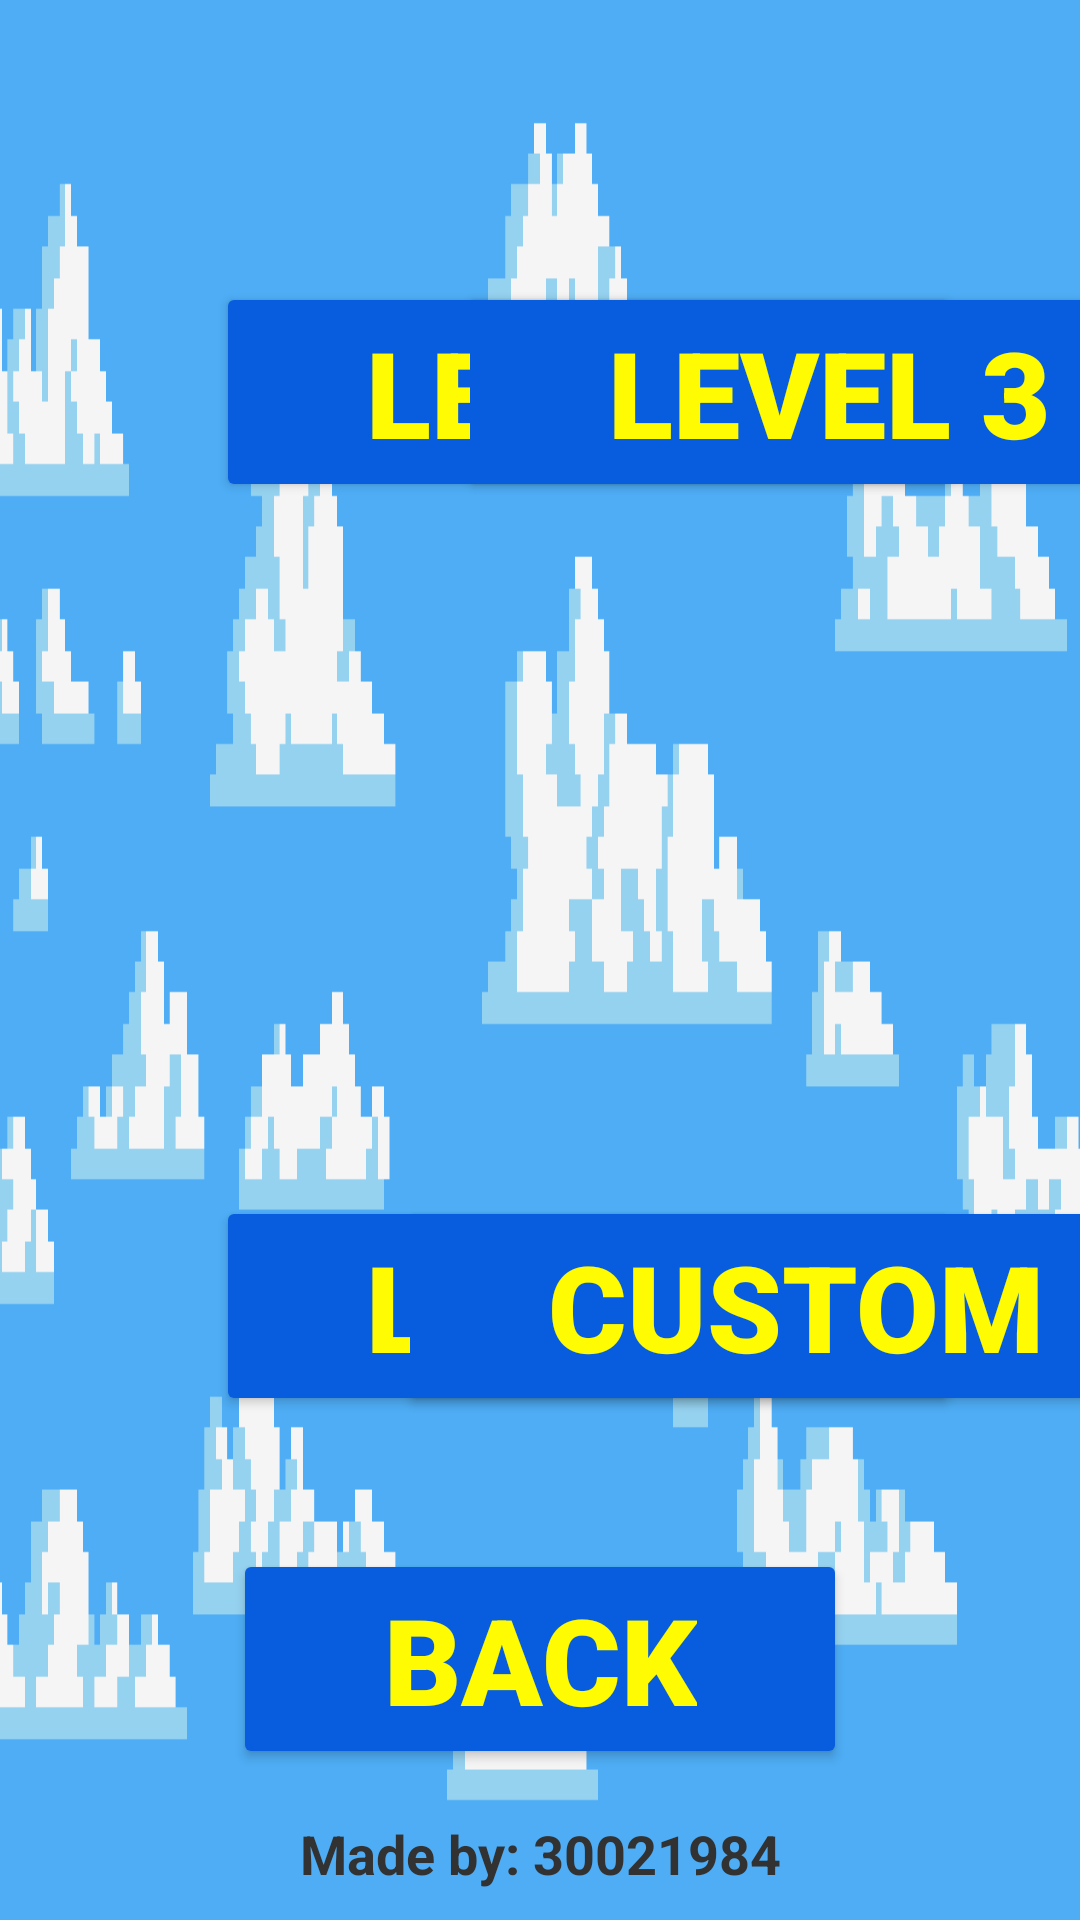

Produce the Android XML layout that renders to this screen, including the resource entries it uses.
<!-- AndroidManifest.xml: application theme Theme.MyGame -->
<!-- res/layout/activity_levels.xml -->
<?xml version="1.0" encoding="utf-8"?>
<androidx.constraintlayout.widget.ConstraintLayout xmlns:android="http://schemas.android.com/apk/res/android"
    xmlns:app="http://schemas.android.com/apk/res-auto"
    xmlns:tools="http://schemas.android.com/tools"
    android:layout_width="match_parent"
    android:layout_height="match_parent"
    android:background="@drawable/cloud_bg"
    tools:context=".LevelsActivity">

    <Button
        android:id="@+id/btnLevelsBack"
        android:layout_width="wrap_content"
        android:layout_height="wrap_content"
        android:layout_marginBottom="16dp"
        android:backgroundTint="#075DDD"
        android:fontFamily="sans-serif-black"
        android:paddingLeft="50dp"
        android:paddingRight="50dp"
        android:text="@string/Done"
        android:textAlignment="center"
        android:textColor="#FFFB03"
        android:textSize="40sp"
        android:textStyle="bold"
        android:typeface="normal"
        app:cornerRadius="25dp"
        app:layout_constraintBottom_toBottomOf="parent"
        app:layout_constraintBottom_toTopOf="@+id/madeByText"
        app:layout_constraintEnd_toEndOf="parent"
        app:layout_constraintStart_toStartOf="parent" />

    <TextView
        android:id="@+id/madeByText"
        android:layout_width="wrap_content"
        android:layout_height="wrap_content"
        android:layout_marginBottom="10dp"
        android:text="@string/madeBy"
        android:textColor="#323232"
        android:textSize="18sp"
        android:textStyle="bold"
        app:layout_constraintBottom_toBottomOf="parent"
        app:layout_constraintEnd_toEndOf="parent"
        app:layout_constraintStart_toStartOf="parent" />


    <Button
        android:id="@+id/btnLevel1"
        android:layout_width="wrap_content"
        android:layout_height="wrap_content"
        android:layout_marginStart="72dp"
        android:backgroundTint="#075DDD"
        android:fontFamily="sans-serif-black"
        android:paddingLeft="50dp"
        android:paddingRight="50dp"
        android:text="@string/Level1"
        android:textAlignment="center"
        android:textColor="#FFFB03"
        android:textSize="40sp"
        android:textStyle="bold"
        android:typeface="normal"
        app:cornerRadius="25dp"
        app:layout_constraintBottom_toTopOf="@+id/btnLevel2"
        app:layout_constraintStart_toStartOf="parent"
        app:layout_constraintTop_toTopOf="parent"
        app:layout_constraintVertical_bias="0.289" />

    <Button
        android:id="@+id/btnLevel2"
        android:layout_width="wrap_content"
        android:layout_height="wrap_content"
        android:layout_marginStart="72dp"
        android:layout_marginBottom="168dp"
        android:backgroundTint="#075DDD"
        android:fontFamily="sans-serif-black"
        android:paddingLeft="50dp"
        android:paddingRight="50dp"
        android:text="@string/Level2"
        android:textAlignment="center"
        android:textColor="#FFFB03"
        android:textSize="40sp"
        android:textStyle="bold"
        android:typeface="normal"
        app:cornerRadius="25dp"
        app:layout_constraintBottom_toBottomOf="parent"
        app:layout_constraintStart_toStartOf="parent" />

    <Button
        android:id="@+id/btnLevel3"
        android:layout_width="wrap_content"
        android:layout_height="wrap_content"
        android:backgroundTint="#075DDD"
        android:fontFamily="sans-serif-black"
        android:paddingLeft="50dp"
        android:paddingRight="50dp"
        android:text="@string/Level3"
        android:textAlignment="center"
        android:textColor="#FFFB03"
        android:textSize="40sp"
        android:textStyle="bold"
        android:typeface="normal"
        app:cornerRadius="25dp"
        app:layout_constraintBottom_toTopOf="@+id/btnLevelCustom"
        app:layout_constraintEnd_toEndOf="parent"
        app:layout_constraintHorizontal_bias="0.806"
        app:layout_constraintStart_toEndOf="@+id/btnLevel1"
        app:layout_constraintTop_toTopOf="parent"
        app:layout_constraintVertical_bias="0.289" />

    <Button
        android:id="@+id/btnLevelCustom"
        android:layout_width="wrap_content"
        android:layout_height="wrap_content"
        android:layout_marginBottom="168dp"
        android:backgroundTint="#075DDD"
        android:fontFamily="sans-serif-black"
        android:paddingLeft="50dp"
        android:paddingRight="50dp"
        android:text="@string/LevelCustom"
        android:textAlignment="center"
        android:textColor="#FFFB03"
        android:textSize="40sp"
        android:textStyle="bold"
        android:typeface="normal"
        app:cornerRadius="25dp"
        app:layout_constraintBottom_toBottomOf="parent"
        app:layout_constraintEnd_toEndOf="parent"
        app:layout_constraintHorizontal_bias="0.831"
        app:layout_constraintStart_toEndOf="@+id/btnLevel2" />
</androidx.constraintlayout.widget.ConstraintLayout>
<!-- resources referenced by this layout -->
<resources>
  <!-- drawable cloud_bg: png bitmap (drawable, 31308 bytes) -->
  <string name="Done">Back</string>
  <string name="Level1">Level 1</string>
  <string name="Level2">Level 2</string>
  <string name="Level3">Level 3</string>
  <string name="LevelCustom">Custom</string>
  <string name="madeBy">Made by: 30021984</string>
  <style name="Theme.MyGame" parent="Theme.MaterialComponents.DayNight.NoActionBar">
          
          <item name="colorPrimary">@color/purple_500</item>
          <item name="colorPrimaryVariant">@color/purple_700</item>
          <item name="colorOnPrimary">@color/white</item>
          
          <item name="colorSecondary">@color/teal_200</item>
          <item name="colorSecondaryVariant">@color/teal_700</item>
          <item name="colorOnSecondary">@color/black</item>
          
          <item name="android:statusBarColor">?attr/colorPrimaryVariant</item>
          
          <item name="android:windowNoTitle">true</item>
          <item name="android:windowActionBar">false</item>
          <item name="android:windowFullscreen">true</item>
          <item name="android:windowContentOverlay">@null</item>
      </style>
  <color name="purple_500">#FF6200EE</color>
  <color name="purple_700">#FF3700B3</color>
  <color name="white">#FFFFFFFF</color>
  <color name="teal_200">#FF03DAC5</color>
  <color name="teal_700">#FF018786</color>
  <color name="black">#FF000000</color>
</resources>
